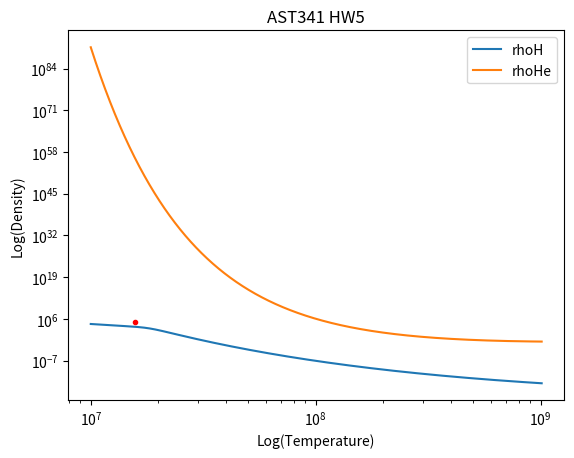

This chart was generated by the following Python code:
"""
[redacted]
[redacted]
"""
import matplotlib.pyplot as plt
import math as m

i = 0 # index variable
X = 0.6774979120958966 # mass fraction for H from HW2
Y = 0.2667119003681898 # mass fraction for He from HW2
Z = 0.01392290116087761021 # metals from HW2
n = 10000 # temperature increment
qmin = 10**3

rho_H = [] # hydrogen density
rho_He = [] # helium density
T = []

def rhoH(T9):
    q = (2.4e4 * X**2 * m.exp(-3.38/T9**(1/3)) / T9**(2/3)) + (4.4e25 * X * Z * 
        m.exp(-15.228/T9**(1/3)) / T9**(2/3)) # adds pp and CNO
    return qmin/q
    
def rhoHe(T8):
    q = 5.09e11 * Y**3 * T8**(-3) * m.exp(-44.027/T8)
    return m.sqrt(qmin/q)

for i in range (0,100000):
    T.append(9.99e6 + n) # T works between 10^7 and 10^9 
    n = n + 10000
    
    rho_H.append( rhoH(T[i]/10**9) ) # add value to H array
    rho_He.append( rhoHe(T[i]/10**8) ) # add value to He array

plt.yscale('log')
plt.xscale('log')
plt.xlabel("Log(Temperature)")
plt.ylabel("Log(Density)")
plt.title("AST341 HW5")

plt.plot(T,rho_H,label = "rhoH")
plt.plot(T,rho_He,label = "rhoHe")
plt.plot([15.7e6],[1.5e5], marker='o',markersize=3,color="red") # sun
plt.legend()
plt.show()


